Run: headless pygame with SDL's dummy video driver; simulated clock (each Clock.tick advances the game by its frame time, no real sleeping); random seed 0; keys injected as events and as key.get_pressed() state; no mouse input.
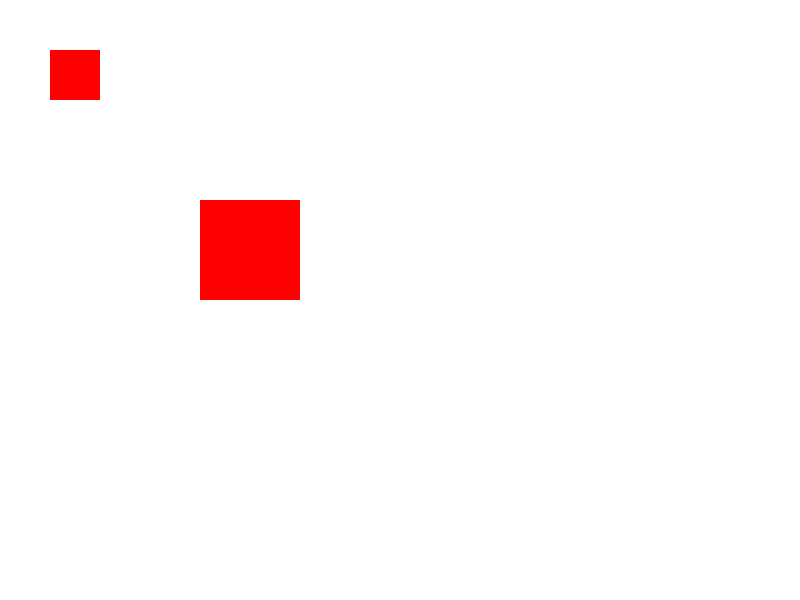
Frame 1 of 4 · flips 1–60 · no input
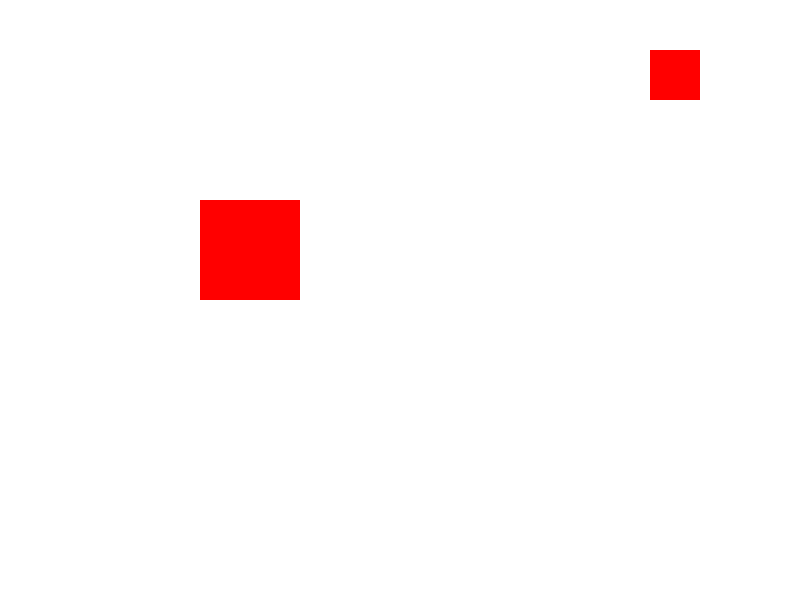
Frame 2 of 4 · flips 61–180 · tapped SPACE, RETURN · held RIGHT (→), D
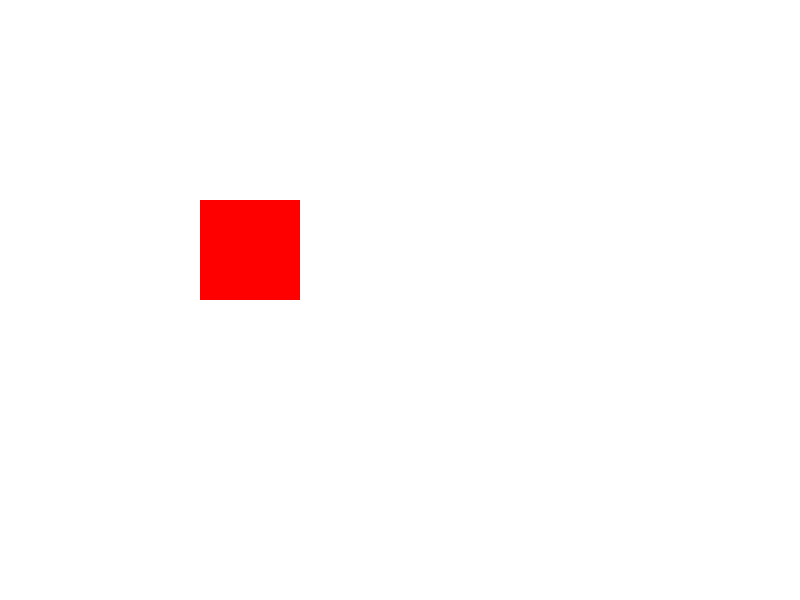
Frame 3 of 4 · flips 181–300 · held DOWN (↓), S
Frame 4 of 4 · flips 301–420 · held LEFT (←), A, UP (↑), W · screen same as frame 1, image omitted

The pygame program that drew these frames:

import pygame
import sys

# Inicializar Pygame
pygame.init()

# Configuración de la pantalla
screen_width = 800
screen_height = 600
screen = pygame.display.set_mode((screen_width, screen_height))
pygame.display.set_caption("POC - Colisiones en Pygame")

# Colores
WHITE = (255, 255, 255)
RED = (255, 0, 0)

# Definir rectángulos (jugador y obstáculo)
player_rect = pygame.Rect(50, 50, 50, 50)  # (x, y, width, height)
obstacle_rect = pygame.Rect(200, 200, 100, 100)  # (x, y, width, height)

# Velocidad de movimiento del jugador
player_speed = 5

# Bucle principal del juego
running = True
while running:
    for event in pygame.event.get():
        if event.type == pygame.QUIT:
            running = False

    # Obtener el estado de las teclas
    keys = pygame.key.get_pressed()

    # Actualizar la posición del jugador
    if keys[pygame.K_LEFT]:
        player_rect.x -= player_speed
    if keys[pygame.K_RIGHT]:
        player_rect.x += player_speed
    if keys[pygame.K_UP]:
        player_rect.y -= player_speed
    if keys[pygame.K_DOWN]:
        player_rect.y += player_speed

    # Verificar si hay colisión entre el jugador y el obstáculo
    collision = player_rect.colliderect(obstacle_rect)

    # Limpiar la pantalla
    screen.fill(WHITE)

    # Dibujar el jugador y el obstáculo
    pygame.draw.rect(screen, RED, player_rect)
    pygame.draw.rect(screen, RED, obstacle_rect)

    # Si hay colisión, dibujar un mensaje
    if collision:
        font = pygame.font.Font(None, 36)
        text = font.render("¡Colisión!", True, (255, 0, 0))
        screen.blit(text, (screen_width // 2 - text.get_width() // 2, screen_height // 2 - text.get_height() // 2))

    # Actualizar la pantalla
    pygame.display.flip()

    # Limitar la velocidad de fotogramas
    pygame.time.Clock().tick(60)

# Salir de Pygame
pygame.quit()
sys.exit()
